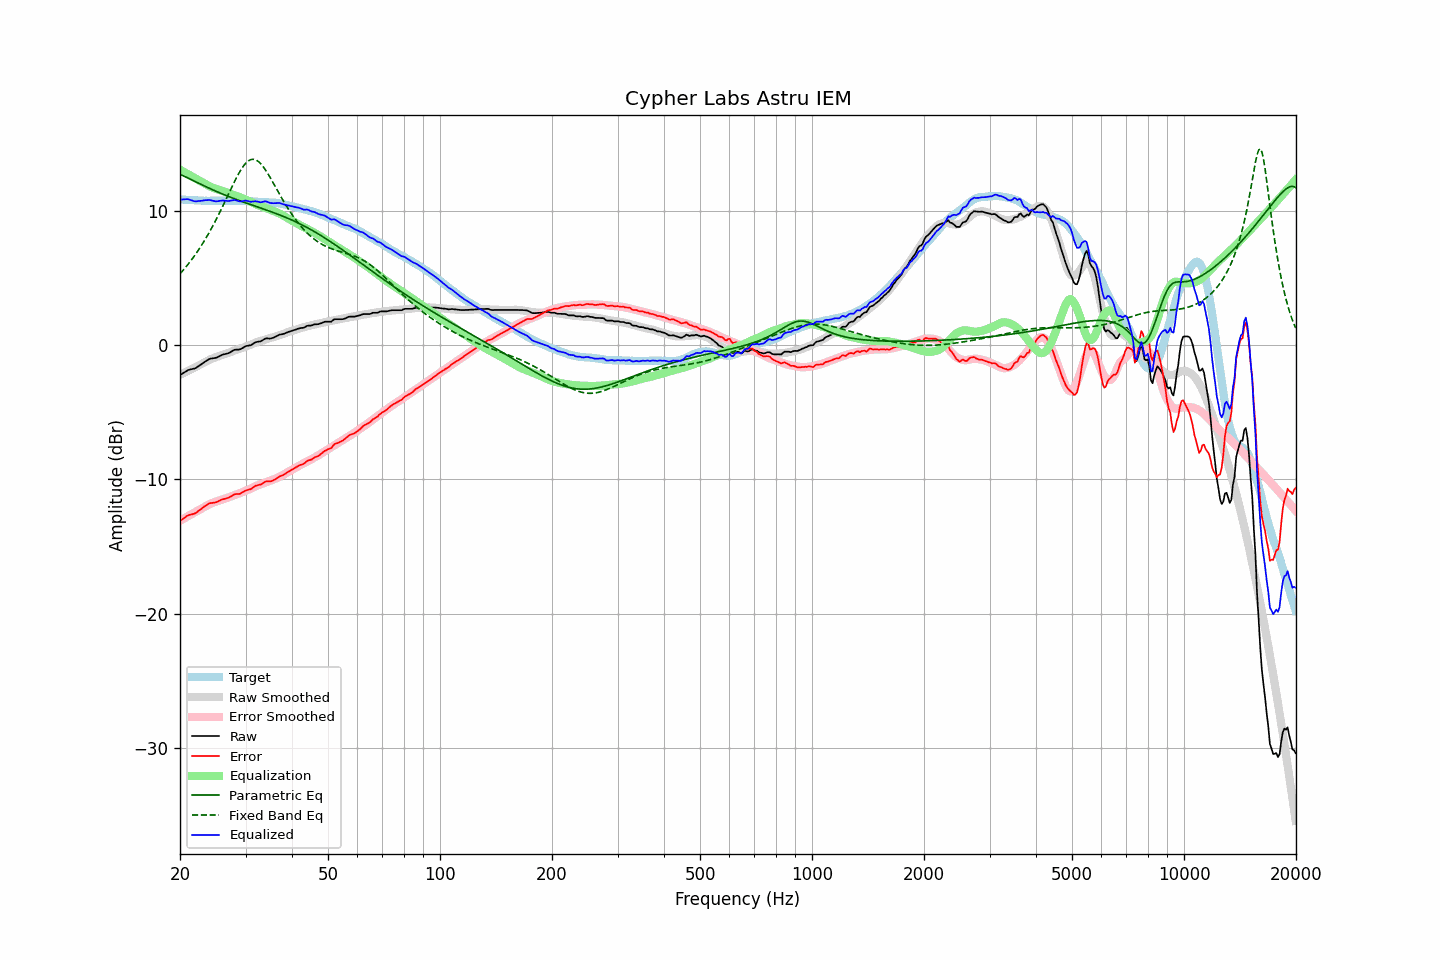

Source data for this figure (header and first rows):
frequency, raw, error, smoothed, error_smoothed, equalization, parametric_eq, fixed_band_eq, equalized_raw, equalized_smoothed, target
20.00, -2.23, -13.10, -2.20, -13.08, 13.08, 12.73, 5.32, 10.84, 10.87, 10.87
20.20, -2.15, -13.01, -2.15, -13.01, 13.01, 12.68, 5.45, 10.86, 10.86, 10.86
20.40, -2.08, -12.93, -2.09, -12.94, 12.94, 12.62, 5.59, 10.86, 10.85, 10.85
20.61, -2.00, -12.85, -2.03, -12.87, 12.87, 12.57, 5.73, 10.87, 10.84, 10.85
20.81, -1.92, -12.75, -1.97, -12.80, 12.80, 12.51, 5.88, 10.88, 10.83, 10.83
21.02, -1.85, -12.68, -1.91, -12.73, 12.73, 12.45, 6.02, 10.88, 10.82, 10.82
21.23, -1.82, -12.64, -1.85, -12.67, 12.67, 12.39, 6.18, 10.84, 10.82, 10.81
21.44, -1.79, -12.61, -1.79, -12.60, 12.60, 12.33, 6.33, 10.81, 10.81, 10.82
21.66, -1.76, -12.57, -1.73, -12.53, 12.53, 12.28, 6.49, 10.77, 10.80, 10.81
21.87, -1.74, -12.54, -1.67, -12.46, 12.46, 12.22, 6.66, 10.72, 10.80, 10.80
22.09, -1.69, -12.48, -1.61, -12.40, 12.40, 12.16, 6.83, 10.71, 10.79, 10.79
22.31, -1.60, -12.39, -1.55, -12.33, 12.33, 12.10, 7.00, 10.73, 10.78, 10.79
22.54, -1.52, -12.30, -1.48, -12.26, 12.26, 12.04, 7.18, 10.74, 10.78, 10.78
22.76, -1.44, -12.22, -1.42, -12.19, 12.19, 11.99, 7.37, 10.75, 10.77, 10.78
22.99, -1.35, -12.12, -1.36, -12.13, 12.13, 11.93, 7.56, 10.78, 10.77, 10.77
23.22, -1.27, -12.03, -1.30, -12.06, 12.06, 11.87, 7.75, 10.79, 10.77, 10.75
23.45, -1.19, -11.95, -1.23, -12.00, 12.00, 11.82, 7.95, 10.81, 10.76, 10.76
23.69, -1.12, -11.87, -1.17, -11.93, 11.93, 11.76, 8.15, 10.81, 10.76, 10.75
23.92, -1.04, -11.79, -1.11, -11.87, 11.87, 11.70, 8.36, 10.82, 10.76, 10.75
24.16, -1.00, -11.76, -1.05, -11.81, 11.81, 11.65, 8.58, 10.80, 10.76, 10.76
24.40, -0.98, -11.75, -0.99, -11.75, 11.75, 11.60, 8.80, 10.77, 10.76, 10.77
24.65, -0.96, -11.73, -0.95, -11.71, 11.71, 11.54, 9.02, 10.75, 10.76, 10.77
24.89, -0.95, -11.71, -0.91, -11.67, 11.67, 11.49, 9.25, 10.72, 10.76, 10.76
25.14, -0.91, -11.67, -0.87, -11.63, 11.63, 11.44, 9.48, 10.72, 10.76, 10.76
25.39, -0.85, -11.61, -0.83, -11.59, 11.59, 11.39, 9.72, 10.74, 10.76, 10.76
25.65, -0.79, -11.55, -0.79, -11.55, 11.55, 11.33, 9.96, 10.76, 10.77, 10.76
25.91, -0.73, -11.50, -0.74, -11.51, 11.51, 11.28, 10.21, 10.78, 10.77, 10.77
26.16, -0.69, -11.47, -0.70, -11.47, 11.47, 11.23, 10.46, 10.78, 10.77, 10.77
26.43, -0.66, -11.43, -0.66, -11.43, 11.43, 11.19, 10.71, 10.77, 10.77, 10.77
26.69, -0.63, -11.40, -0.62, -11.39, 11.39, 11.14, 10.96, 10.76, 10.77, 10.77
26.96, -0.60, -11.37, -0.58, -11.34, 11.34, 11.09, 11.22, 10.74, 10.77, 10.77
27.23, -0.54, -11.31, -0.53, -11.30, 11.30, 11.04, 11.47, 10.76, 10.77, 10.77
27.50, -0.47, -11.24, -0.48, -11.25, 11.25, 11.00, 11.72, 10.78, 10.77, 10.76
27.77, -0.40, -11.17, -0.44, -11.20, 11.20, 10.95, 11.97, 10.80, 10.77, 10.77
28.05, -0.34, -11.11, -0.39, -11.16, 11.16, 10.90, 12.21, 10.82, 10.77, 10.77
28.33, -0.33, -11.09, -0.36, -11.12, 11.12, 10.86, 12.45, 10.79, 10.76, 10.76
28.62, -0.33, -11.08, -0.32, -11.08, 11.08, 10.82, 12.68, 10.75, 10.76, 10.75
28.90, -0.32, -11.08, -0.27, -11.03, 11.03, 10.77, 12.89, 10.71, 10.76, 10.76
29.19, -0.27, -11.03, -0.23, -10.99, 10.99, 10.73, 13.09, 10.71, 10.76, 10.76
29.48, -0.20, -10.95, -0.18, -10.93, 10.93, 10.69, 13.27, 10.73, 10.75, 10.75
29.78, -0.12, -10.87, -0.14, -10.88, 10.88, 10.64, 13.43, 10.76, 10.75, 10.75
30.08, -0.06, -10.82, -0.10, -10.84, 10.84, 10.60, 13.57, 10.77, 10.74, 10.76
30.38, -0.04, -10.78, -0.06, -10.79, 10.79, 10.56, 13.68, 10.75, 10.74, 10.74
30.68, -0.02, -10.75, -0.01, -10.74, 10.74, 10.52, 13.77, 10.72, 10.73, 10.73
30.99, -0.00, -10.73, 0.03, -10.69, 10.69, 10.48, 13.82, 10.68, 10.72, 10.73
31.30, 0.07, -10.64, 0.09, -10.63, 10.63, 10.43, 13.85, 10.69, 10.71, 10.71
31.61, 0.15, -10.56, 0.14, -10.57, 10.57, 10.39, 13.84, 10.71, 10.71, 10.71
31.93, 0.22, -10.48, 0.19, -10.51, 10.51, 10.35, 13.81, 10.73, 10.70, 10.69
32.24, 0.25, -10.44, 0.24, -10.45, 10.45, 10.31, 13.75, 10.70, 10.69, 10.69
32.57, 0.27, -10.40, 0.27, -10.41, 10.41, 10.27, 13.66, 10.68, 10.68, 10.67
32.89, 0.28, -10.39, 0.31, -10.37, 10.37, 10.23, 13.55, 10.64, 10.68, 10.67
33.22, 0.34, -10.32, 0.34, -10.32, 10.32, 10.19, 13.41, 10.66, 10.67, 10.66
33.55, 0.42, -10.24, 0.38, -10.28, 10.28, 10.14, 13.26, 10.70, 10.66, 10.66
33.89, 0.49, -10.17, 0.42, -10.23, 10.23, 10.10, 13.09, 10.72, 10.66, 10.66
34.23, 0.51, -10.14, 0.46, -10.19, 10.19, 10.06, 12.91, 10.70, 10.65, 10.65
34.57, 0.50, -10.14, 0.50, -10.15, 10.15, 10.02, 12.71, 10.64, 10.64, 10.64
34.92, 0.49, -10.15, 0.53, -10.11, 10.11, 9.97, 12.51, 10.59, 10.64, 10.63
35.27, 0.52, -10.12, 0.56, -10.06, 10.06, 9.93, 12.30, 10.58, 10.63, 10.64
35.62, 0.56, -10.06, 0.60, -10.02, 10.02, 9.89, 12.09, 10.58, 10.62, 10.62
35.97, 0.61, -10.01, 0.64, -9.97, 9.97, 9.84, 11.87, 10.58, 10.61, 10.61
... 635 more rows
